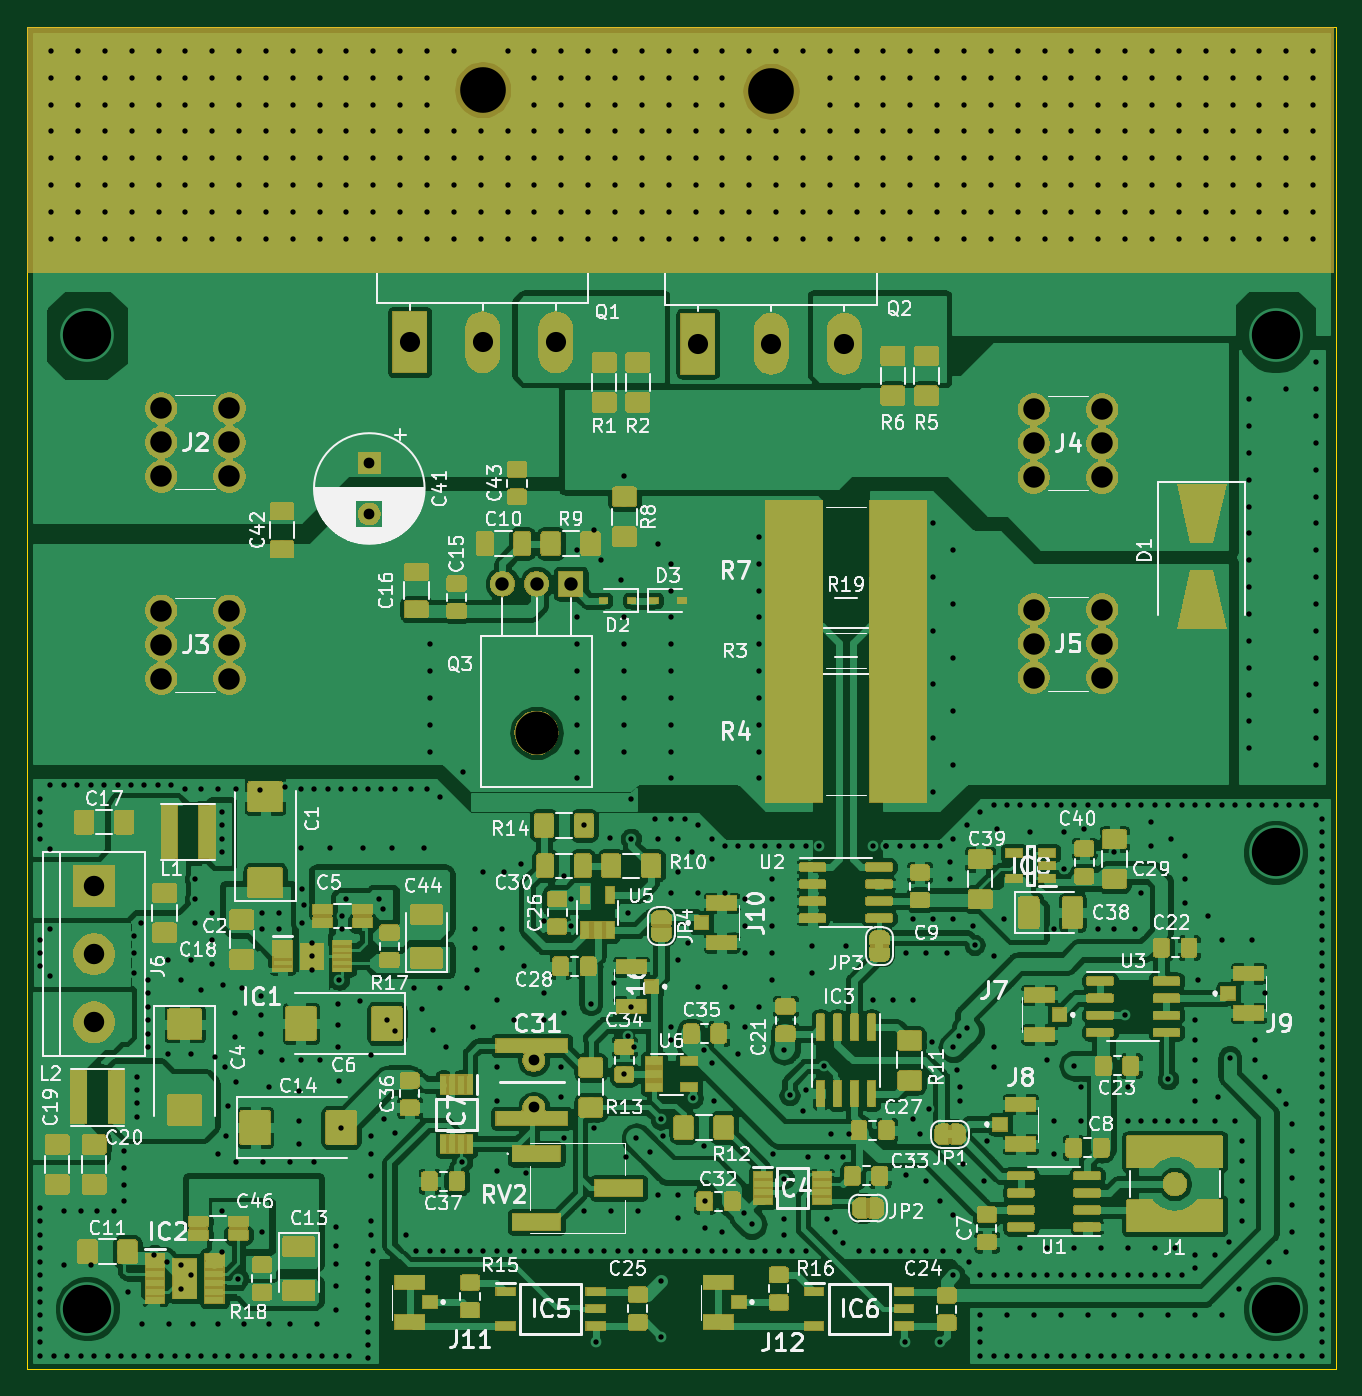
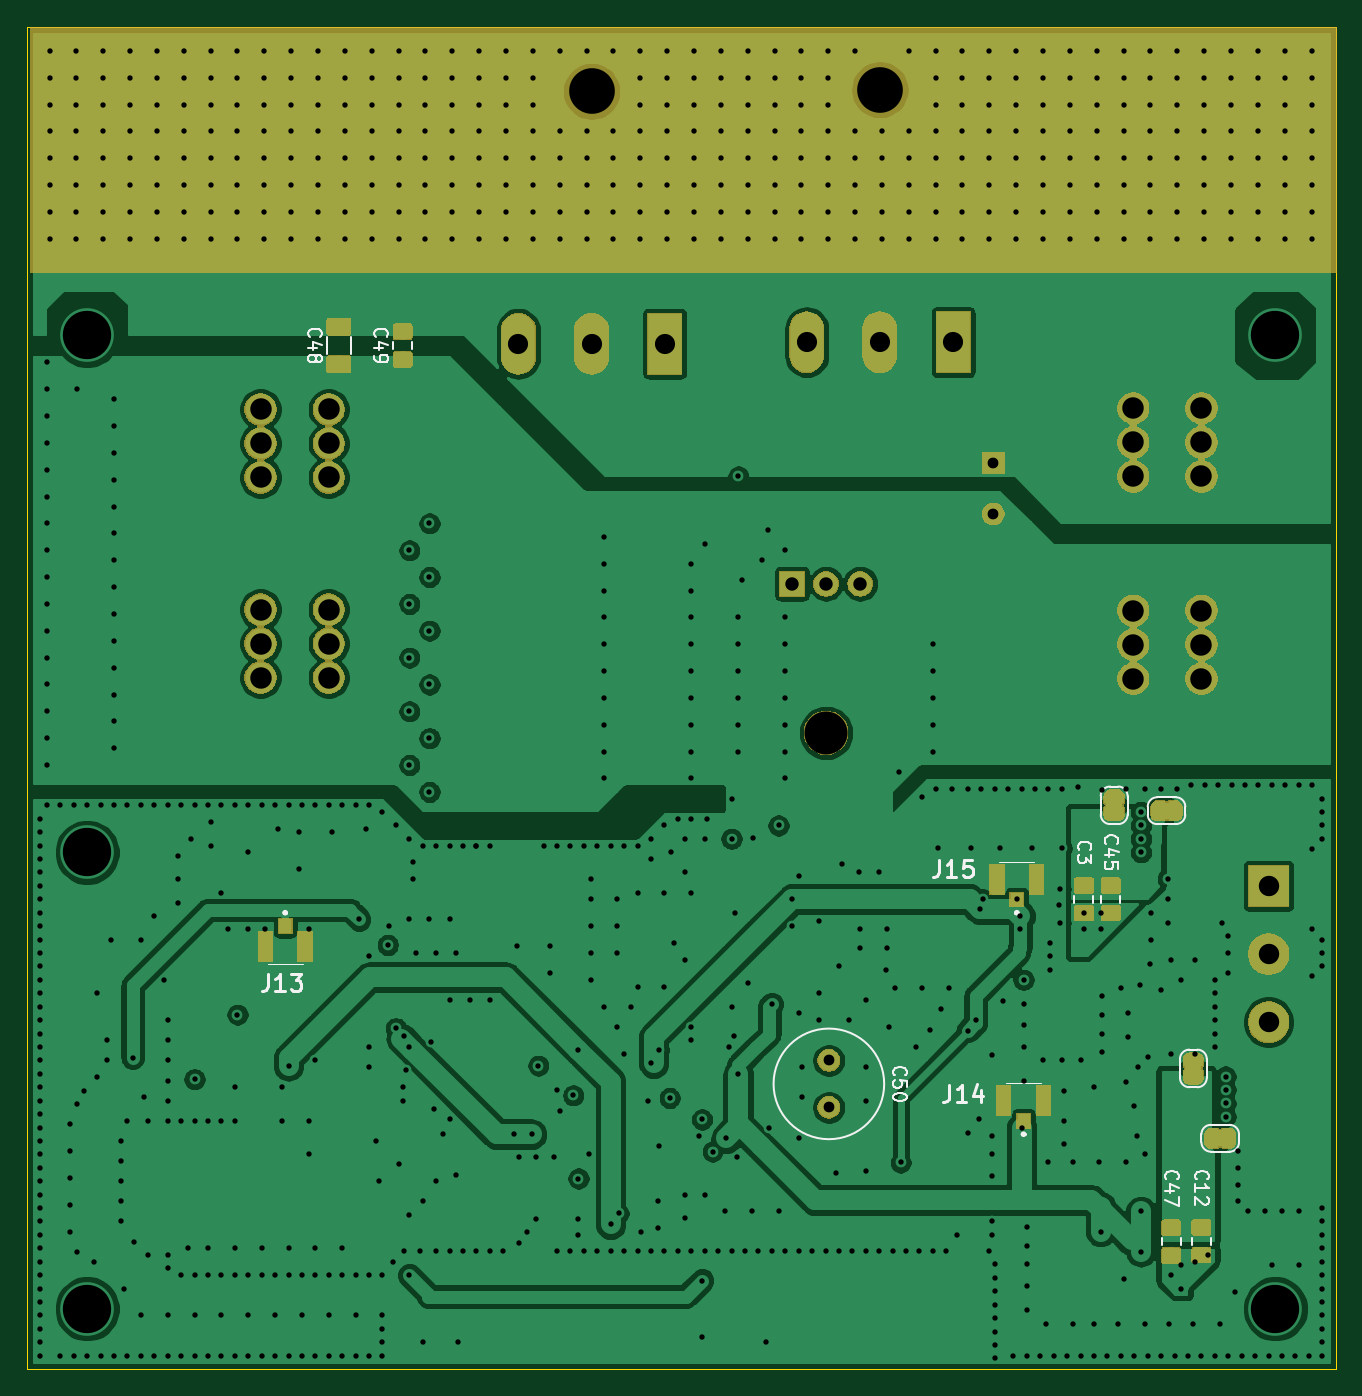
Circuit board: 11 layer files. Board 97.5 x 100.0 mm.
- bottom_copper: shunt_current_control_v2-B_Cu.gbl (227413 bytes)
- bottom_mask: shunt_current_control_v2-B_Mask.gbs (82975 bytes)
- paste: shunt_current_control_v2-B_Paste.gbp (22401 bytes)
- bottom_silk: shunt_current_control_v2-B_SilkS.gbo (54807 bytes)
- outline: shunt_current_control_v2-Edge_Cuts.gm1 (697 bytes)
- top_copper: shunt_current_control_v2-F_Cu.gtl (713217 bytes)
- top_mask: shunt_current_control_v2-F_Mask.gts (240708 bytes)
- paste: shunt_current_control_v2-F_Paste.gtp (283768 bytes)
- top_silk: shunt_current_control_v2-F_SilkS.gto (414619 bytes)
- drill: shunt_current_control_v2-NPTH.drl (341 bytes)
- drill: shunt_current_control_v2-PTH.drl (15219 bytes)

=== bottom_copper: shunt_current_control_v2-B_Cu.gbl (227413 bytes, source omitted) ===
=== bottom_mask: shunt_current_control_v2-B_Mask.gbs (82975 bytes, source omitted) ===
=== paste: shunt_current_control_v2-B_Paste.gbp (22401 bytes, source omitted) ===
=== bottom_silk: shunt_current_control_v2-B_SilkS.gbo (54807 bytes, source omitted) ===
=== outline: shunt_current_control_v2-Edge_Cuts.gm1 ===
G04 #@! TF.GenerationSoftware,KiCad,Pcbnew,(5.1.4)-1*
G04 #@! TF.CreationDate,2021-06-03T21:11:04-04:00*
G04 #@! TF.ProjectId,shunt_current_control_v2,7368756e-745f-4637-9572-72656e745f63,rev?*
G04 #@! TF.SameCoordinates,Original*
G04 #@! TF.FileFunction,Profile,NP*
%FSLAX46Y46*%
G04 Gerber Fmt 4.6, Leading zero omitted, Abs format (unit mm)*
G04 Created by KiCad (PCBNEW (5.1.4)-1) date 2021-06-03 21:11:04*
%MOMM*%
%LPD*%
G04 APERTURE LIST*
%ADD10C,0.050000*%
G04 APERTURE END LIST*
D10*
X65000000Y-36000000D02*
X65000000Y-136000000D01*
X162500000Y-136000000D02*
X162500000Y-36000000D01*
X65000000Y-136000000D02*
X162500000Y-136000000D01*
X65000000Y-36000000D02*
X162500000Y-36000000D01*
M02*

=== top_copper: shunt_current_control_v2-F_Cu.gtl (713217 bytes, source omitted) ===
=== top_mask: shunt_current_control_v2-F_Mask.gts (240708 bytes, source omitted) ===
=== paste: shunt_current_control_v2-F_Paste.gtp (283768 bytes, source omitted) ===
=== top_silk: shunt_current_control_v2-F_SilkS.gto (414619 bytes, source omitted) ===
=== drill: shunt_current_control_v2-NPTH.drl ===
M48
; DRILL file {KiCad (5.1.4)-1} date 03/06/2021 21:11:10
; FORMAT={-:-/ absolute / metric / decimal}
; #@! TF.CreationDate,2021-06-03T21:11:10-04:00
; #@! TF.GenerationSoftware,Kicad,Pcbnew,(5.1.4)-1
; #@! TF.FileFunction,NonPlated,1,4,NPTH
FMAT,2
METRIC
T1C3.200
T2C3.400
%
G90
G05
T1
X102.96Y-88.6
T2
X120.43Y-40.81
X98.95Y-40.7
T0
M30

=== drill: shunt_current_control_v2-PTH.drl (15219 bytes, source omitted) ===
